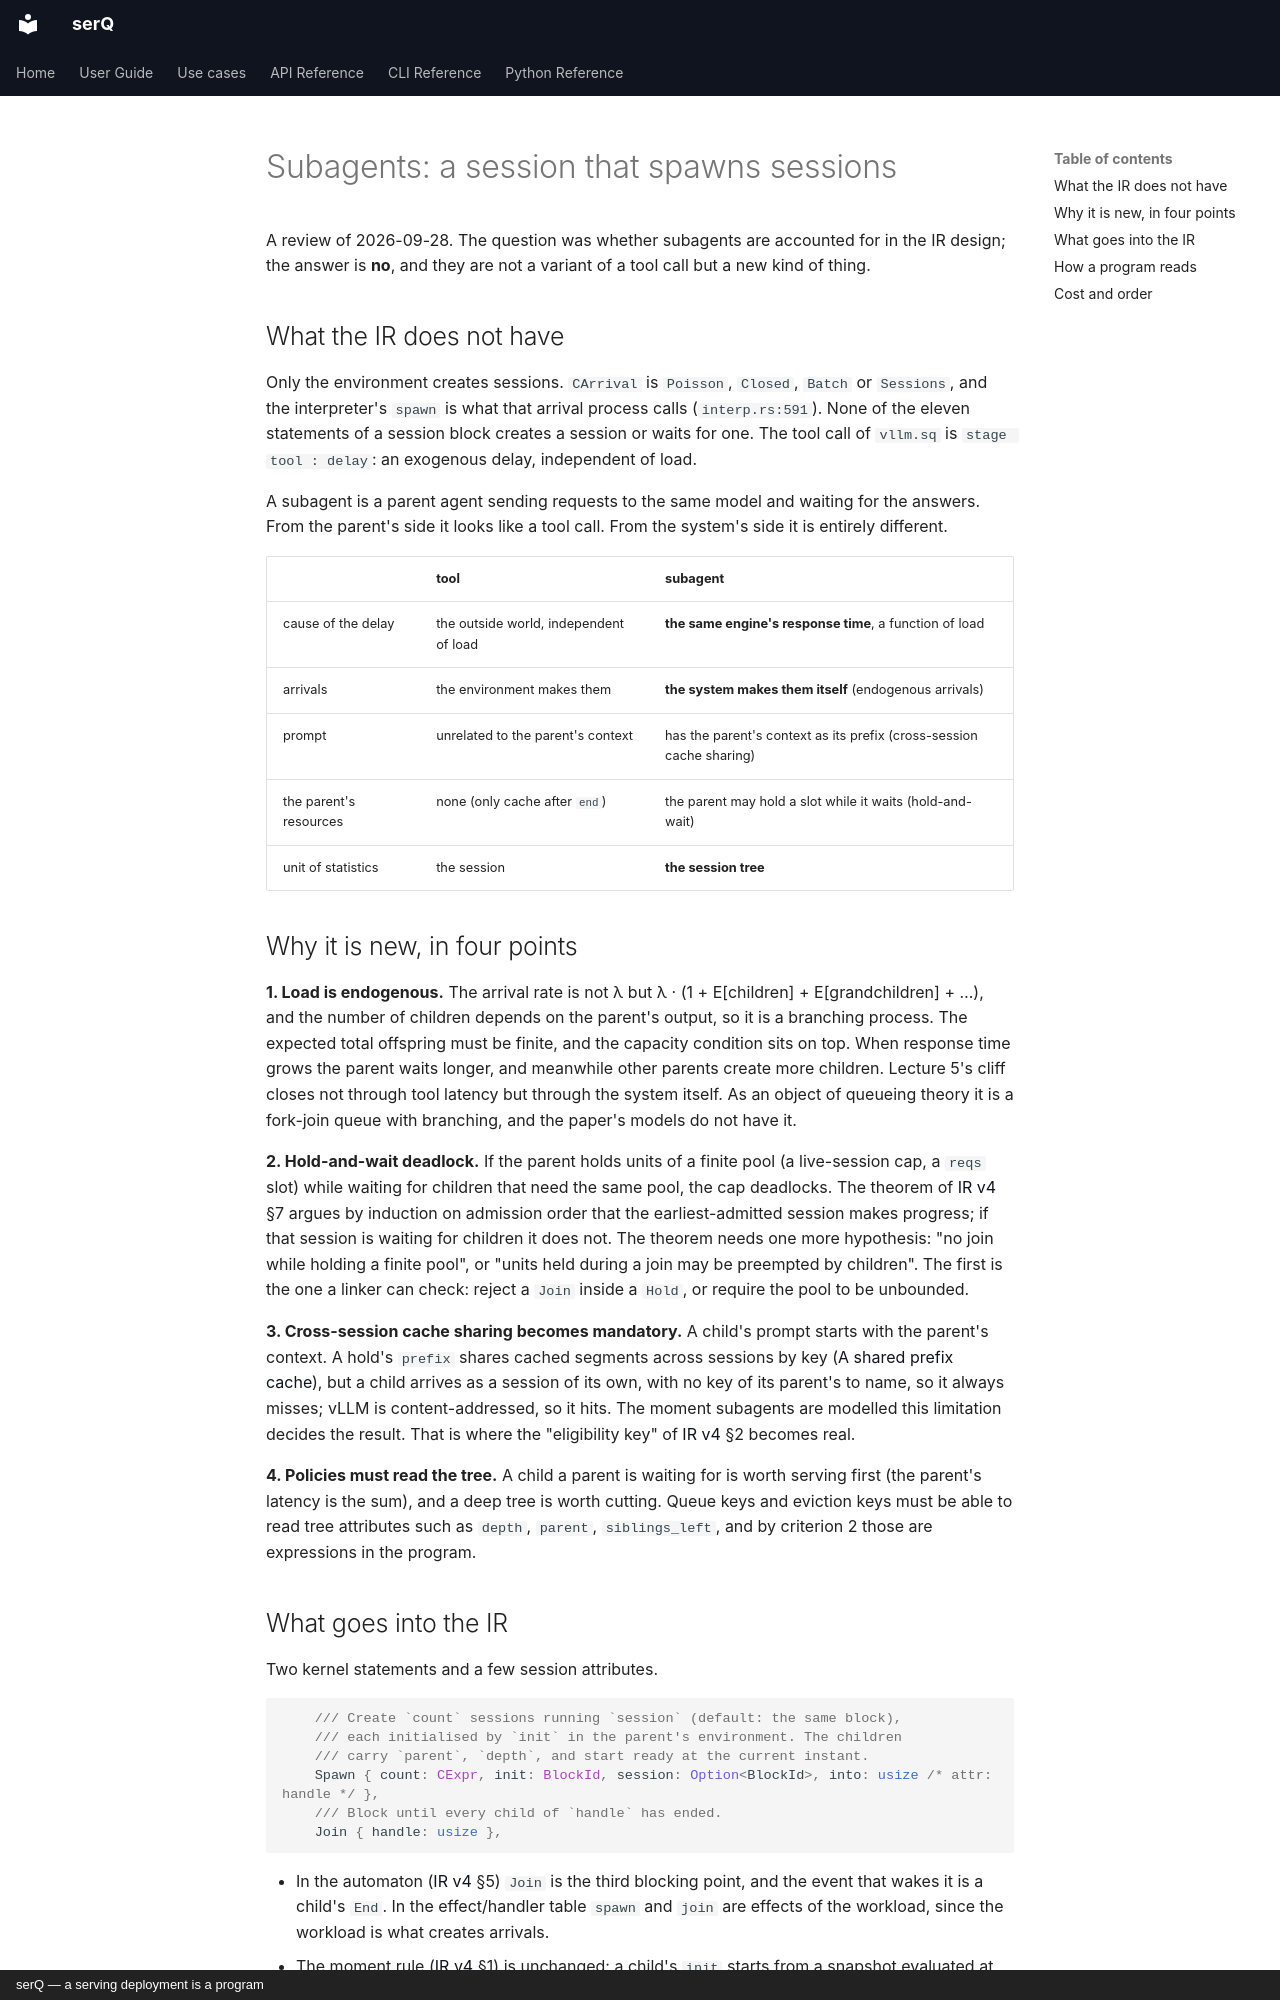

repository: servingQ/serQ · page: design/subagents/index.html · generator: mkdocs · copyright: serQ — a serving deployment is a program

# Subagents: a session that spawns sessions

A review of 2026-09-28. The question was whether subagents are accounted for
in the IR design; the answer is **no**, and they are not a variant of a tool
call but a new kind of thing.

## What the IR does not have

Only the environment creates sessions. `CArrival` is `Poisson`, `Closed`,
`Batch` or `Sessions`, and the interpreter's `spawn` is what that arrival
process calls (`interp.rs:591`). None of the eleven statements of a session
block creates a session or waits for one. The tool call of `vllm.sq` is
`stage tool : delay`: an exogenous delay, independent of load.

A subagent is a parent agent sending requests to the same model and waiting
for the answers. From the parent's side it looks like a tool call. From the
system's side it is entirely different.

| | tool | subagent |
|---|---|---|
| cause of the delay | the outside world, independent of load | **the same engine's response time**, a function of load |
| arrivals | the environment makes them | **the system makes them itself** (endogenous arrivals) |
| prompt | unrelated to the parent's context | has the parent's context as its prefix (cross-session cache sharing) |
| the parent's resources | none (only cache after `end`) | the parent may hold a slot while it waits (hold-and-wait) |
| unit of statistics | the session | **the session tree** |

## Why it is new, in four points

**1. Load is endogenous.** The arrival rate is not λ but
λ · (1 + E[children] + E[grandchildren] + …), and the number of children
depends on the parent's output, so it is a branching process. The expected
total offspring must be finite, and the capacity condition sits on top. When
response time grows the parent waits longer, and meanwhile other parents
create more children. Lecture 5's cliff closes not through tool latency but
through the system itself. As an object of queueing theory it is a fork-join
queue with branching, and the paper's models do not have it.

**2. Hold-and-wait deadlock.** If the parent holds units of a finite pool (a
live-session cap, a `reqs` slot) while waiting for children that need the
same pool, the cap deadlocks. The theorem of [IR v4](ir-v4.md) §7 argues by
induction on admission order that the earliest-admitted session makes
progress; if that session is waiting for children it does not. The theorem
needs one more hypothesis: "no join while holding a finite pool", or "units
held during a join may be preempted by children". The first is the one a
linker can check: reject a `Join` inside a `Hold`, or require the pool to be
unbounded.

**3. Cross-session cache sharing becomes mandatory.** A child's prompt starts
with the parent's context. A hold's `prefix` shares cached segments across
sessions by key ([A shared prefix cache](shared-prefix-cache.md)), but a
child arrives as a session of its own, with no key of its parent's to name,
so it always misses; vLLM is content-addressed, so it hits. The moment
subagents are modelled this limitation decides the result. That is where the
"eligibility key" of [IR v4](ir-v4.md) §2 becomes real.

**4. Policies must read the tree.** A child a parent is waiting for is worth
serving first (the parent's latency is the sum), and a deep tree is worth
cutting. Queue keys and eviction keys must be able to read tree attributes
such as `depth`, `parent`, `siblings_left`, and by criterion 2 those are
expressions in the program.
